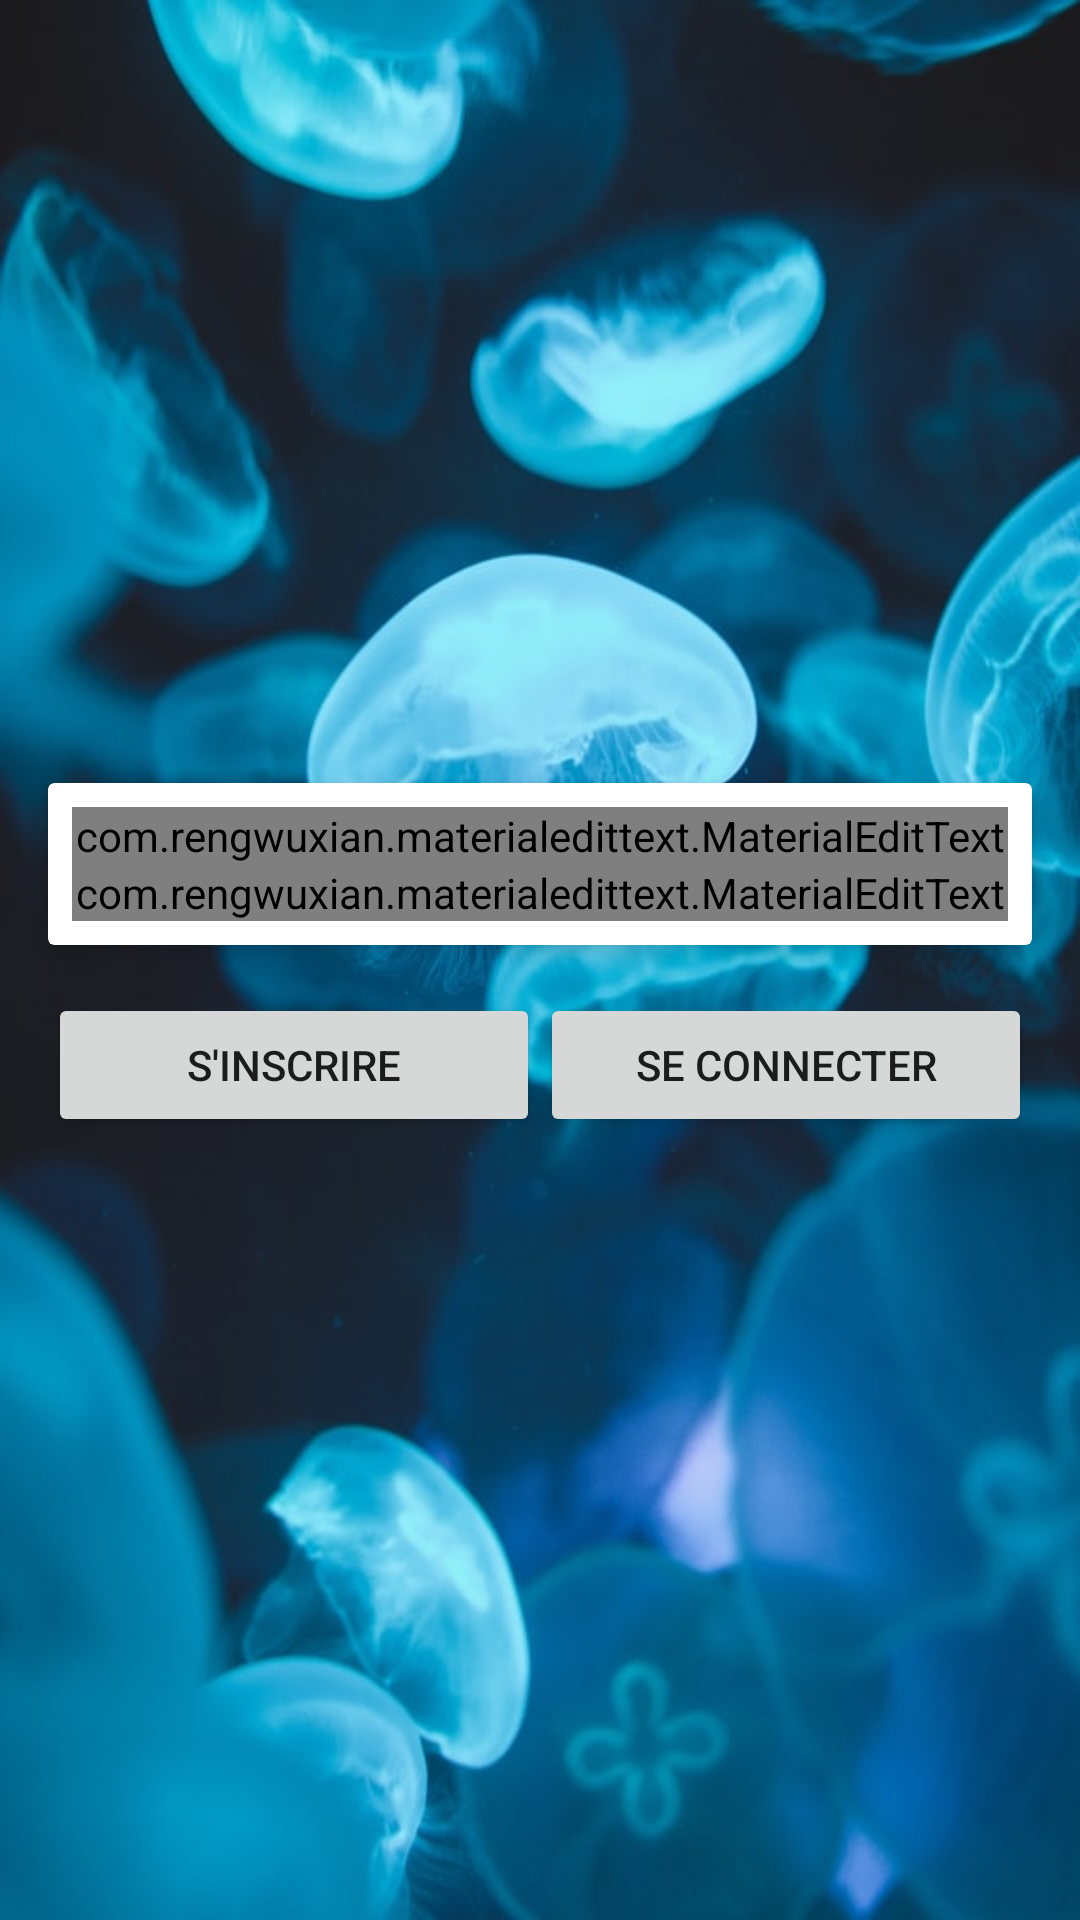

Write the Android layout XML for this screen, with the resource values it uses.
<!-- AndroidManifest.xml: application theme AppTheme -->
<!-- res/layout/activity_main.xml -->
<?xml version="1.0" encoding="utf-8"?>
<androidx.constraintlayout.widget.ConstraintLayout xmlns:android="http://schemas.android.com/apk/res/android"
    xmlns:app="http://schemas.android.com/apk/res-auto"
    xmlns:tools="http://schemas.android.com/tools"
    android:layout_width="match_parent"
    android:layout_height="match_parent"
    android:background="@drawable/login_background"
    tools:context=".MainActivity">

    <RelativeLayout
        android:layout_width="0dp"
        android:layout_height="wrap_content"
        android:layout_margin="8dp"
        android:orientation="vertical"
        app:layout_constraintBottom_toBottomOf="parent"
        app:layout_constraintLeft_toLeftOf="parent"
        app:layout_constraintRight_toRightOf="parent"
        app:layout_constraintTop_toTopOf="parent">

        <androidx.cardview.widget.CardView
            android:id="@+id/info_login"
            android:layout_width="match_parent"
            android:layout_height="wrap_content"
            app:cardElevation="4dp"
            android:layout_margin="8dp">

            <LinearLayout
                android:orientation="vertical"
                android:layout_width="match_parent"
                android:layout_height="wrap_content"
                android:layout_margin="8dp">

                <com.rengwuxian.materialedittext.MaterialEditText
                    android:id="@+id/edtUserName"
                    android:hint="@string/userName_hint"
                    android:textColorHint="@color/colorPrimaryText"
                    android:textColor="@color/colorPrimaryText"
                    android:textSize="24sp"
                    android:layout_width="match_parent"
                    android:layout_height="wrap_content"
                    app:met_baseColor="@color/colorPrimaryText"
                    app:met_floatingLabel="highlight"
                    app:met_primaryColor="@color/colorPrimaryText"
                    app:met_singleLineEllipsis="true"/>

                <com.rengwuxian.materialedittext.MaterialEditText
                    android:id="@+id/edtPassword"
                    android:hint="@string/password_hint"
                    android:inputType="textPassword"
                    android:textColorHint="@color/colorPrimaryText"
                    android:textColor="@color/colorPrimaryText"
                    android:textSize="24sp"
                    android:layout_width="match_parent"
                    android:layout_height="wrap_content"
                    app:met_baseColor="@color/colorPrimaryText"
                    app:met_floatingLabel="highlight"
                    app:met_primaryColor="@color/colorPrimaryText"
                    app:met_singleLineEllipsis="true"/>
            </LinearLayout>
        </androidx.cardview.widget.CardView>

        <LinearLayout
            android:layout_below="@+id/info_login"
            android:layout_width="match_parent"
            android:layout_height="wrap_content"
            android:layout_margin="8dp"
            android:orientation="horizontal"
            tools:ignore="UnknownId"
            android:weightSum="2">

            <Button
                android:layout_width="0dp"
                android:layout_height="wrap_content"
                android:layout_weight="1"
                android:id="@+id/btn_sign_up"
                android:text="@string/sign_up_text_btn"
                tools:ignore="Suspicious0dp" />

            <Button
                android:layout_width="0dp"
                android:layout_height="wrap_content"
                android:layout_weight="1"
                android:id="@+id/btn_sign_in"
                android:text="@string/sign_in_text_btn"
                tools:ignore="Suspicious0dp" />
        </LinearLayout>
    </RelativeLayout>

</androidx.constraintlayout.widget.ConstraintLayout>
<!-- resources referenced by this layout -->
<resources>
  <color name="colorPrimaryText">#212121</color>
  <!-- drawable login_background: jpg bitmap (drawable, 62395 bytes) -->
  <string name="password_hint">Mot de passe</string>
  <string name="sign_in_text_btn">Se connecter</string>
  <string name="sign_up_text_btn">S\'inscrire</string>
  <string name="userName_hint">Nom d\'utilisateur</string>
  <style name="AppTheme" parent="Theme.AppCompat.Light.NoActionBar">
          
          <item name="colorPrimary">@color/colorPrimary</item>
          <item name="colorPrimaryDark">@color/colorPrimaryDark</item>
          <item name="colorAccent">@color/colorAccent</item>
      </style>
  <color name="colorPrimary">#3F51B5</color>
  <color name="colorPrimaryDark">#303F9F</color>
  <color name="colorAccent">#E040FB</color>
</resources>
